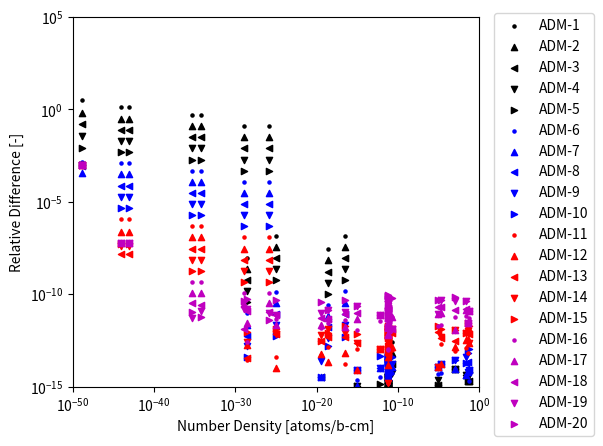

This chart was generated by the following Python code:
import numpy as np
import matplotlib.pyplot as plt

number_densities = [4.945699999938150E-02,6.191101617417350E-13,3.240779902652080E-20,2.888885316440110E-29,8.590409510342790E-16,4.668813127412260E-02,1.774823421564070E-05,6.408581732552970E-12,6.408581732466910E-12,6.408581721203280E-12,6.408581742453260E-12,6.408581732500550E-12,6.408581734280720E-12,6.408572377251470E-12,6.408581737237830E-12,8.451221964119950E-06,1.051894859616780E-03,6.315395095009510E-12,2.229259362320290E-02,9.088265108135410E-26,1.738310350762810E-11,1.223275239021100E-29,2.959606804598620E-17,2.171046860062000E-19,1.348377713060360E-26,6.666710009296870E-35,5.181200426475890E-36,7.300963502869530E-44,9.023680527725950E-45,2.229081285001450E-52,1.209469721622280E-49,7.757276671380440E-59,1.558593367020080E-60,3.098143760412150E-69,3.139928254717580E-78]

cnfd_tol_1e_050_1 = [2.10452329417292E-15,0.00000000000000E+00,0.00000000000000E+00,9.48499761127423E-09,0.00000000000000E+00,2.08071113586302E-15,0.00000000000000E+00,1.51258471966062E-15,0.00000000000000E+00,1.63863344920105E-15,3.15121816109147E-15,0.00000000000000E+00,1.51258471925283E-15,1.79367599848752E-13,0.00000000000000E+00,1.20271309997596E-15,9.48256367608883E-15,1.66281225676607E-15,4.35770356274695E-15,1.44053008472569E-07,2.47406508770712E-13,1.24999668970135E-01,1.46551001105207E-07,2.73034962458130E-08,1.25000054344509E-01,5.00000093350152E-01,5.00000084298564E-01,1.34374636495345E+00,1.34375005759867E+00,0.00000000000000E+00,3.21874266293098E+00,0.00000000000000E+00,0.00000000000000E+00,0.00000000000000E+00,0.00000000000000E+00]

cnfd_tol_1e_050_2 = [2.10452329417292E-15,0.00000000000000E+00,0.00000000000000E+00,2.37125022742983E-09,0.00000000000000E+00,2.08071113586302E-15,0.00000000000000E+00,0.00000000000000E+00,1.51258471968093E-15,0.00000000000000E+00,0.00000000000000E+00,1.51258471967299E-15,0.00000000000000E+00,4.36129230833930E-14,1.63863344510111E-15,1.20271309997596E-15,9.48256367608883E-15,0.00000000000000E+00,4.35770356274695E-15,3.60132529391608E-08,6.33851386106783E-14,3.12499172425255E-02,3.66377520983693E-08,6.82587289713796E-09,3.12500135861292E-02,1.25000021392755E-01,1.25000019318429E-01,3.18358693428098E-01,3.18359385799767E-01,0.00000000000000E+00,6.69920843223533E-01,0.00000000000000E+00,0.00000000000000E+00,0.00000000000000E+00,0.00000000000000E+00]

cnfd_tol_1e_050_3 = [2.10452329417292E-15,0.00000000000000E+00,3.15711129323663E-15,5.92813429975272E-10,0.00000000000000E+00,0.00000000000000E+00,0.00000000000000E+00,1.51258471966062E-15,1.51258471968093E-15,1.51258472233943E-15,0.00000000000000E+00,1.51258471967299E-15,0.00000000000000E+00,9.32761938777769E-15,1.63863344510111E-15,1.20271309997596E-15,9.48256367608883E-15,0.00000000000000E+00,4.35770356274695E-15,9.00331459262854E-09,1.72868559847304E-14,7.81247931063131E-03,9.15943979460091E-09,1.70646705996920E-09,7.81250339653037E-03,3.12500052266385E-02,3.12500047198422E-02,7.84910547438880E-02,7.84912134124469E-02,0.00000000000000E+00,1.54937529846632E-01,0.00000000000000E+00,0.00000000000000E+00,0.00000000000000E+00,0.00000000000000E+00]

cnfd_tol_1e_050_4 = [4.06874503540098E-15,0.00000000000000E+00,0.00000000000000E+00,1.48202629895639E-10,1.14788023823432E-15,0.00000000000000E+00,0.00000000000000E+00,1.51258471966062E-15,1.51258471968093E-15,1.51258472233943E-15,0.00000000000000E+00,3.15121816598540E-15,0.00000000000000E+00,1.51258692774773E-15,3.15121816365599E-15,2.40542619995191E-15,9.48256367608883E-15,1.66281225676607E-15,4.35770356274695E-15,2.25082899551113E-09,5.76228532824348E-15,1.95311982765379E-03,2.28986177071789E-09,4.26619093622878E-10,1.95312584913068E-03,7.81250129906193E-03,7.81250117310014E-03,1.95541000226504E-02,1.95541387882674E-02,0.00000000000000E+00,3.76071413668303E-02,0.00000000000000E+00,0.00000000000000E+00,0.00000000000000E+00,0.00000000000000E+00]

cnfd_tol_1e_050_5 = [6.17326832957390E-15,1.46786116425222E-15,0.00000000000000E+00,3.70524037095400E-11,1.14788023823432E-15,2.08071113586302E-15,0.00000000000000E+00,1.51258471966062E-15,3.15121816600194E-15,1.51258472233943E-15,0.00000000000000E+00,4.66380288565839E-15,1.51258471925283E-15,0.00000000000000E+00,3.15121816365599E-15,1.20271309997596E-15,9.48256367608883E-15,3.19771587839628E-15,0.00000000000000E+00,5.62708038318676E-10,0.00000000000000E+00,4.88279956911328E-04,5.72464713852408E-10,1.06653498203260E-10,4.88281462280914E-04,1.95312532428784E-03,1.95312529284507E-03,4.88423352670443E-03,4.88424316176197E-03,0.00000000000000E+00,8.64468642004192E-03,0.00000000000000E+00,0.00000000000000E+00,0.00000000000000E+00,0.00000000000000E+00]

cnfd_tol_1e_050_6 = [1.96422174122806E-15,3.26191369833828E-15,0.00000000000000E+00,9.26669041173628E-12,2.41054850029207E-15,6.39075563157926E-15,5.53608999564083E-15,1.51258471966062E-15,4.66380288568287E-15,1.63863344920105E-15,3.15121816109147E-15,0.00000000000000E+00,0.00000000000000E+00,1.51258692774773E-15,0.00000000000000E+00,4.81085239990383E-15,9.48256367608883E-15,1.66281225676607E-15,4.35770356274695E-15,1.40683672460820E-10,5.76228532824348E-15,1.22069989227832E-04,1.43120395248257E-10,2.66599370485337E-11,1.22070365562726E-04,4.88281331038964E-04,4.88281323179896E-04,1.22079016423618E-03,1.22034553472765E-03,0.00000000000000E+00,1.42720656916044E-03,0.00000000000000E+00,0.00000000000000E+00,0.00000000000000E+00,0.00000000000000E+00]

cnfd_tol_1e_050_7 = [7.99718851785709E-15,9.78574109501483E-15,3.15711129323663E-15,2.31589649820947E-12,1.14788023823432E-15,6.39075563157926E-15,0.00000000000000E+00,7.81502105157986E-15,4.66380288568287E-15,7.81502106542038E-15,6.17638759573927E-15,6.17638760533138E-15,3.15121816511005E-15,3.15122276614111E-15,3.15121816365599E-15,1.18266788164302E-14,9.48256367608883E-15,3.19771587839628E-15,4.51333583284505E-15,3.51640973458755E-11,1.15245706564870E-14,3.05174973131152E-05,3.57716652417534E-11,6.67407701010358E-12,3.05175914000463E-05,1.22070332763109E-04,1.22070330797844E-04,3.05041079656896E-04,3.05041680204900E-04,0.00000000000000E+00,3.76031845997726E-04,0.00000000000000E+00,0.00000000000000E+00,0.00000000000000E+00,0.00000000000000E+00]

cnfd_tol_1e_050_8 = [7.99718851785709E-15,9.78574109501483E-15,3.15711129323663E-15,5.78198019827766E-13,8.14994969146367E-15,2.14016002545910E-14,1.69900692969667E-14,1.39914086568607E-14,9.32760577136574E-15,6.30243634308095E-15,7.81502103950683E-15,7.81502105164378E-15,9.32760576872576E-15,4.66380969388885E-15,9.32760576442173E-15,1.18266788164302E-14,0.00000000000000E+00,1.26629548784493E-14,1.80533433313802E-14,8.79702408726785E-12,0.00000000000000E+00,7.62937431599300E-06,8.95728461541252E-12,1.67195675480730E-12,7.62939785368304E-06,3.05175831912182E-05,3.05175827075856E-05,7.62155666250665E-05,7.62157165788681E-05,0.00000000000000E+00,8.26534987836823E-04,0.00000000000000E+00,0.00000000000000E+00,0.00000000000000E+00,0.00000000000000E+00]

cnfd_tol_1e_050_9 = [7.99718851785709E-15,9.78574109501483E-15,2.46997530588513E-14,1.66280437245770E-13,8.14994969146367E-15,6.39075563157926E-15,1.69900692969667E-14,1.56300421031597E-14,3.42852536461011E-14,4.78985162074152E-15,6.30243632218293E-15,2.18064297086189E-14,4.05876899666175E-14,1.09662552261711E-14,1.09662392095228E-14,1.18266788164302E-14,2.84476910282665E-14,3.19771587839628E-15,4.03087579554093E-14,2.19300364993172E-12,1.71009758128516E-14,1.90734356874576E-06,2.26727687766155E-12,4.05181720524332E-13,1.90734943553899E-06,7.62939577543365E-06,7.62939566625684E-06,1.90091883346514E-05,1.90092256538435E-05,0.00000000000000E+00,9.39157581015246E-04,0.00000000000000E+00,0.00000000000000E+00,0.00000000000000E+00,0.00000000000000E+00]

cnfd_tol_1e_050_10 = [1.05226164708646E-13,4.68084615711542E-14,3.15711129323663E-15,3.80291315054504E-14,8.14994969146367E-15,6.42048007637730E-14,1.69900692969667E-14,1.56300421031597E-14,3.42852536461011E-14,3.44113024332220E-14,2.18064296747529E-14,2.18064297086189E-14,4.52514928509804E-14,1.86552387755554E-14,4.52514928301000E-14,1.18266788164302E-14,2.86538337168771E-14,3.01864378920609E-14,1.80533433313802E-14,5.24820306731154E-13,4.03359972977044E-14,4.76835908510241E-07,5.13718961902190E-13,1.51915423404033E-13,4.76837368196407E-07,1.90734895059374E-06,1.90734891069632E-06,4.70759375751310E-06,4.70760294524176E-06,0.00000000000000E+00,9.67312784226493E-04,0.00000000000000E+00,0.00000000000000E+00,0.00000000000000E+00,0.00000000000000E+00]

cnfd_tol_1e_050_11 = [2.18449517935149E-13,1.03239568552406E-13,5.23709049819253E-14,2.75517177233365E-14,1.05949345989028E-13,6.42048007637730E-14,2.13998513279772E-13,4.99152957488004E-14,8.11753799562099E-14,1.26300824315342E-13,1.24788239179222E-14,6.85705072918422E-14,5.45790986197061E-14,1.43569709225389E-13,1.63863344510111E-15,1.18266788164302E-14,8.55492157734101E-14,3.01864378920609E-14,1.30108577802016E-13,3.85247156565588E-14,9.79588505801392E-14,1.19209018022981E-07,1.68671406218392E-14,1.47258162248580E-13,1.19209460653040E-07,4.76837328414933E-07,4.76837289867234E-07,1.13219521053340E-06,1.13219730219360E-06,0.00000000000000E+00,9.74351580186170E-04,0.00000000000000E+00,0.00000000000000E+00,0.00000000000000E+00,0.00000000000000E+00]

cnfd_tol_1e_050_12 = [2.18449517935149E-13,1.03239568552406E-13,6.16565264326213E-14,1.86847212447698E-13,8.14994969146367E-15,3.91916804662198E-13,1.69900692969667E-14,2.48063894024341E-13,2.30921267204622E-13,1.57560908577024E-13,4.21002746321820E-14,1.56300421032876E-14,8.89904009827079E-14,1.73191203227116E-13,8.26879646143332E-14,1.18266788164302E-14,1.42650740518554E-13,1.96339754933532E-13,3.22936960453569E-13,9.85222236462816E-15,1.32160802205842E-13,2.98022872106262E-08,6.43450179277570E-14,2.30645314365246E-14,2.98023985256060E-08,1.19209446524047E-07,1.19209322015433E-07,2.38345473142361E-07,2.38345881535349E-07,0.00000000000000E+00,9.76111278921951E-04,0.00000000000000E+00,0.00000000000000E+00,0.00000000000000E+00,0.00000000000000E+00]

cnfd_tol_1e_050_13 = [6.91406052912276E-13,1.03239568552406E-13,2.86925702826506E-13,3.45366602447458E-14,2.18900761431285E-13,8.46106321176296E-13,4.39451005860869E-13,4.33733668362682E-13,2.30921267204622E-13,7.02091408619218E-14,4.97766420726008E-13,2.12140006934137E-13,5.43017914211765E-13,5.45791783095641E-14,1.45082084254722E-13,8.98025781315381E-13,3.13749172065374E-13,4.86180722151371E-13,7.75982498709153E-13,7.42705993641200E-13,8.10995189907300E-13,7.45037557337039E-09,4.93311804112804E-13,4.83689837144810E-13,7.45007876376971E-09,2.98021003565961E-08,2.98020684478941E-08,1.48827549602696E-08,1.48828749621672E-08,0.00000000000000E+00,9.76551203775322E-04,0.00000000000000E+00,0.00000000000000E+00,0.00000000000000E+00,0.00000000000000E+00]

cnfd_tol_1e_050_14 = [2.18449517935149E-13,1.03239568552406E-13,6.20279512906491E-13,2.66591972900453E-13,2.35085872790389E-13,9.72435211567979E-13,4.67704154804139E-13,1.30296568726098E-12,1.09385084978259E-12,1.10796830911363E-13,1.51258471732390E-15,2.82475196398931E-13,9.58096370920061E-13,9.51669275374616E-14,1.46834161553714E-12,1.18266788164302E-14,1.21686029086853E-12,1.39509948342673E-12,7.75982498709153E-13,7.36137845398114E-13,1.26547221015102E-12,1.86177226196196E-09,7.90673246186710E-13,1.39562592625048E-12,1.86122920134452E-09,7.44926369940871E-09,7.44873133986020E-09,4.09849822051544E-08,4.09852764267029E-08,0.00000000000000E+00,9.76661188463250E-04,0.00000000000000E+00,0.00000000000000E+00,0.00000000000000E+00,0.00000000000000E+00]

cnfd_tol_1e_050_15 = [2.03816065963000E-12,1.03239568552406E-13,2.86925702826506E-13,9.48399973462457E-13,6.74035275891193E-13,2.79305745544812E-12,1.35214225652152E-12,1.30296568726098E-12,2.00354450994403E-12,1.10796830911363E-13,9.11206243461208E-13,6.27218463757733E-13,9.58096370920061E-13,1.72434909763242E-12,5.58647956052934E-13,1.80687598053055E-12,1.21686029086853E-12,4.24272942745619E-13,7.75982498709153E-13,1.34129165756393E-12,1.26547221015102E-12,4.64335423911231E-10,2.00031793596775E-12,7.87742458293611E-13,4.64699275570731E-10,1.86197098008131E-09,1.86186390563478E-09,5.49496322182754E-08,5.49510744542224E-08,0.00000000000000E+00,9.76688681917131E-04,0.00000000000000E+00,0.00000000000000E+00,0.00000000000000E+00,0.00000000000000E+00]

cnfd_tol_1e_050_16 = [5.23885998696112E-12,3.53412039646460E-12,1.53045612750371E-12,2.66591972900453E-13,1.14420702147197E-12,2.79305745544812E-12,2.28755056612980E-12,2.33442241734289E-12,1.63371754598204E-12,1.09284246189024E-13,4.54393053956745E-12,1.19216885655560E-12,6.31806637231906E-12,9.35282916990682E-14,1.25922677819693E-12,1.83052933816341E-12,6.05585376331438E-12,2.24364536891797E-12,6.49998176064737E-12,4.72262489732157E-12,6.00597423357662E-12,1.18730402536849E-10,4.06123263639173E-12,2.85113092449962E-12,1.18179113708740E-10,4.67938509286538E-10,4.67874228160067E-10,5.84386251362561E-08,5.84393351045646E-08,0.00000000000000E+00,9.76695552804351E-04,0.00000000000000E+00,0.00000000000000E+00,0.00000000000000E+00,0.00000000000000E+00]

cnfd_tol_1e_050_17 = [1.25139164118110E-11,7.17164345716653E-12,2.10746464444996E-12,2.68959092310487E-12,4.78206907248418E-12,2.79305745544812E-12,9.56159102109181E-12,6.59991132678583E-13,5.91710537466516E-12,7.53771386632481E-13,5.18841767787388E-12,5.47391805176991E-12,6.96255351144736E-12,2.89925099376047E-12,5.37244882285382E-12,9.10634223646796E-12,1.21686029086853E-12,2.24364536891797E-12,1.37759460200039E-11,2.29746246910540E-12,6.00597423357662E-12,3.14155870314425E-11,1.63861147596608E-12,5.27379382269766E-12,3.26912680112550E-11,1.20158327687861E-10,1.17194857582796E-10,5.93126728583593E-08,5.93145843652298E-08,0.00000000000000E+00,9.76697273219448E-04,0.00000000000000E+00,0.00000000000000E+00,0.00000000000000E+00,0.00000000000000E+00]

cnfd_tol_1e_050_18 = [1.25139164118110E-11,7.17164345716653E-12,5.16856261188639E-12,1.23924521900669E-11,9.76903476749318E-12,2.79305745544812E-12,1.95399159890969E-11,1.92366743184638E-11,3.98528259017933E-12,1.17805140124869E-12,4.01956783756183E-12,1.80945468065414E-11,1.23053808860282E-11,2.44509676870421E-12,1.45227040290250E-11,1.99971098089336E-11,1.33283616748087E-11,1.67938921587967E-11,1.53279110174222E-11,7.40293462267297E-12,1.26547221015102E-12,1.32434721387995E-12,8.06540852549477E-12,4.42661584108685E-12,1.08649508091860E-11,2.70283712298793E-11,3.27992958791348E-11,5.95284552743111E-08,5.95327891839159E-08,0.00000000000000E+00,9.76697698637342E-04,0.00000000000000E+00,0.00000000000000E+00,0.00000000000000E+00,0.00000000000000E+00]

cnfd_tol_1e_050_19 = [1.25139164118110E-11,7.17164345716653E-12,9.38349190078631E-12,1.67122510871963E-11,2.43201386074705E-11,2.79305745544812E-12,4.86414229992855E-11,4.57574524519066E-11,3.05059346752516E-11,3.76053771718954E-12,6.60041551149574E-12,3.00643859856736E-11,2.42752200618354E-11,1.44150794703465E-11,1.19402177195456E-11,9.10634223646796E-12,4.24377707335153E-11,3.13424761364187E-11,4.44317680548483E-11,7.40407141756120E-12,1.26547221015102E-12,1.50497438167217E-11,1.13392996965634E-11,1.41268037305306E-11,9.14436895795855E-12,1.22608542078381E-11,5.15123099029710E-12,5.95975598817636E-08,5.95921917055518E-08,0.00000000000000E+00,9.76697814349247E-04,0.00000000000000E+00,0.00000000000000E+00,0.00000000000000E+00,0.00000000000000E+00]

cnfd_tol_1e_050_20 = [1.25139164118110E-11,7.17164345716653E-12,3.84876009261317E-11,5.55161291339796E-11,2.43201386074705E-11,2.79305745544812E-12,4.86414229992855E-11,7.28082654808639E-12,6.57092011974724E-12,5.67988168111141E-11,1.43241772730574E-12,8.11816823921158E-11,8.69708482850522E-11,1.95830848068180E-11,1.19932842334216E-11,4.91017645674351E-11,7.39806942312704E-11,8.50667889748141E-11,4.44317680548483E-11,4.62090701693394E-11,5.94771938770980E-11,4.45198772772514E-11,4.68677449352760E-11,1.41268037305306E-11,4.04200518761267E-12,6.07638415283551E-12,1.13371445591475E-11,5.96111978400648E-08,5.95961281227484E-08,0.00000000000000E+00,9.76697841195644E-04,0.00000000000000E+00,0.00000000000000E+00,0.00000000000000E+00,0.00000000000000E+00]

fig, ax = plt.subplots()

ax.scatter(number_densities, cnfd_tol_1e_050_1,   s=20, label='ADM-1',  c='k', marker='.')
ax.scatter(number_densities, cnfd_tol_1e_050_2,   s=20, label='ADM-2',  c='k', marker='^')
ax.scatter(number_densities, cnfd_tol_1e_050_3,   s=20, label='ADM-3',  c='k', marker='<')
ax.scatter(number_densities, cnfd_tol_1e_050_4,   s=20, label='ADM-4',  c='k', marker='v')
ax.scatter(number_densities, cnfd_tol_1e_050_5,   s=20, label='ADM-5',  c='k', marker='>')
ax.scatter(number_densities, cnfd_tol_1e_050_6,   s=20, label='ADM-6',  c='b', marker='.')
ax.scatter(number_densities, cnfd_tol_1e_050_7,   s=20, label='ADM-7',  c='b', marker='^')
ax.scatter(number_densities, cnfd_tol_1e_050_8,   s=20, label='ADM-8',  c='b', marker='<')
ax.scatter(number_densities, cnfd_tol_1e_050_9,   s=20, label='ADM-9',  c='b', marker='v')
ax.scatter(number_densities, cnfd_tol_1e_050_10,  s=20, label='ADM-10', c='b', marker='>')
ax.scatter(number_densities, cnfd_tol_1e_050_11,  s=20, label='ADM-11', c='r', marker='.')
ax.scatter(number_densities, cnfd_tol_1e_050_12,  s=20, label='ADM-12', c='r', marker='^')
ax.scatter(number_densities, cnfd_tol_1e_050_13,  s=20, label='ADM-13', c='r', marker='<')
ax.scatter(number_densities, cnfd_tol_1e_050_14,  s=20, label='ADM-14', c='r', marker='v')
ax.scatter(number_densities, cnfd_tol_1e_050_15,  s=20, label='ADM-15', c='r', marker='>')
ax.scatter(number_densities, cnfd_tol_1e_050_16,  s=20, label='ADM-16', c='m', marker='.')
ax.scatter(number_densities, cnfd_tol_1e_050_17,  s=20, label='ADM-17', c='m', marker='^')
ax.scatter(number_densities, cnfd_tol_1e_050_18,  s=20, label='ADM-18', c='m', marker='<')
ax.scatter(number_densities, cnfd_tol_1e_050_19,  s=20, label='ADM-19', c='m', marker='v')
ax.scatter(number_densities, cnfd_tol_1e_050_20,  s=20, label='ADM-20', c='m', marker='>')
#ax.scatter(fluence, dpa_err, s=16, label='DPA Difference')
ax.set_xscale('log')
ax.set_yscale('log')
ax.legend(bbox_to_anchor=(1.02,1.03), loc='upper left')
ax.set_xlabel("Number Density [atoms/b-cm]")
ax.set_ylabel("Relative Difference [-]")
#xticks = [1e-200, 1e-150, 1e-100, 1e-50, 1e0]
#xticks = [1e-150, 1e-100, 1e-50, 1e0]
#xticks = [1e-100, 1e-80, 1e-60, 1e-40, 1e-20, 1e0]
xticks = [1e-50, 1e-40, 1e-30, 1e-20, 1e-10, 1e0]
ax.set_xticks(xticks)
yticks = [1e-15, 1e-10, 1e-5, 1e0, 1e5]
#yticks = [1e-15, 1e-12, 1e-9, 1e-6, 1e-3, 1e0]
#yticks = [1e-15, 1e-14, 1e-13, 1e-12, 1e-11, 1e-10]
ax.set_yticks(yticks)
#plt.xlim([1e-200, 1e0])
#plt.xlim([1e-150, 1e0])
#plt.xlim([1e-100, 1e0])
plt.xlim([1e-50, 1e0])
plt.ylim([1e-15, 1e5])
#plt.ylim([1e-15, 1e-10])
#plt.locator_params(axis='x', numticks=10)
plt.subplots_adjust(right=0.76)
plt.show()

fig.savefig("all_adm_cnfd_tol_1e_050_35_1s.pdf", format='PDF', bbox_inches='tight')
